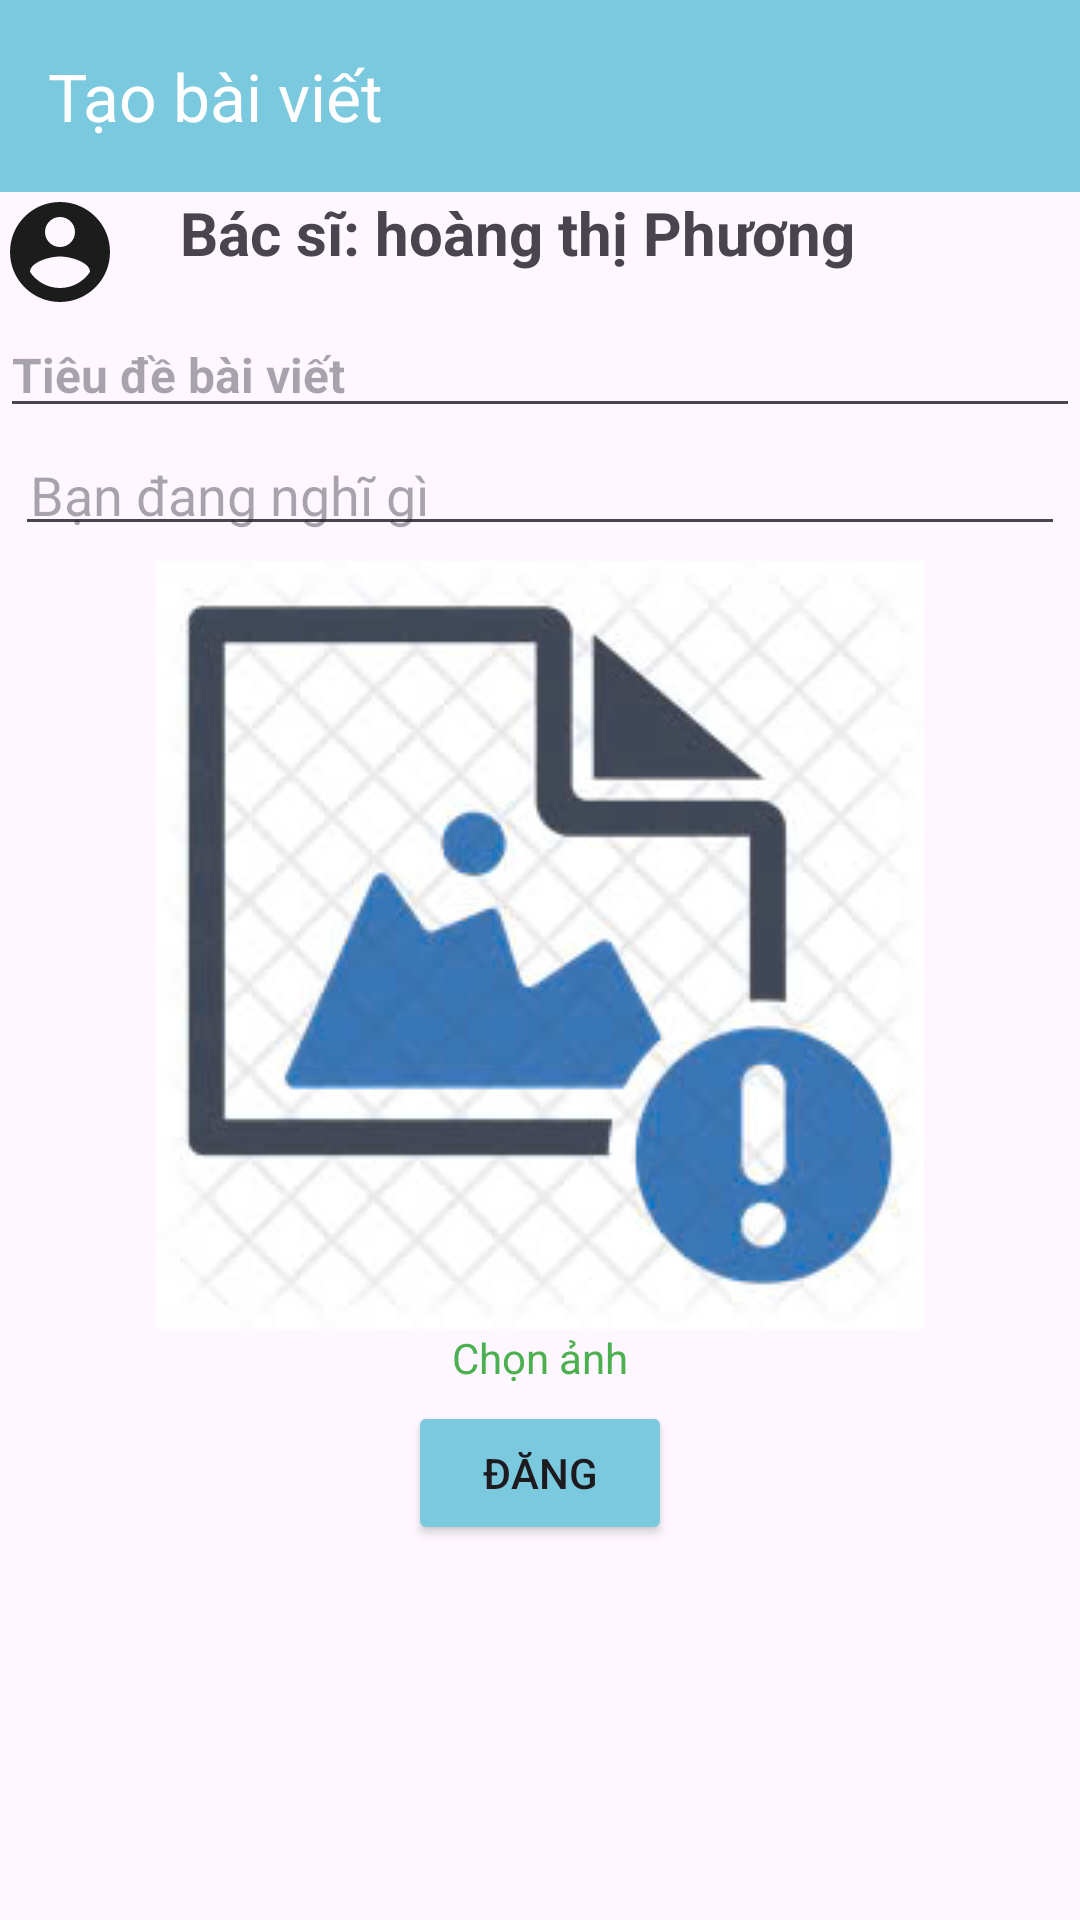

Write the Android layout XML for this screen, with the resource values it uses.
<!-- AndroidManifest.xml: application theme Theme.BookingCare263 -->
<!-- res/layout/activity_taobaiviet.xml -->
<?xml version="1.0" encoding="utf-8"?>
<LinearLayout xmlns:android="http://schemas.android.com/apk/res/android"
    xmlns:app="http://schemas.android.com/apk/res-auto"
    xmlns:tools="http://schemas.android.com/tools"
    android:id="@+id/main"
    android:layout_width="match_parent"
    android:layout_height="match_parent"
    android:orientation="vertical"
    tools:context=".ui.bacsiui.Taobaiviet">
    <androidx.appcompat.widget.Toolbar
        android:id="@+id/tbtaobaiviet"
        android:layout_width="match_parent"
        android:layout_height="wrap_content"
        android:background="#7BC9DE"
        app:title="Tạo bài viết"
        app:titleTextColor="@color/white"
        android:minHeight="?attr/actionBarSize"
        android:theme="?attr/actionBarTheme" />

    <LinearLayout
        android:layout_width="match_parent"
        android:layout_height="wrap_content"
        android:orientation="horizontal">


        <ImageView
            android:id="@+id/imgavatartbv"
            android:layout_width="40dp"
            android:layout_height="40dp"
            app:srcCompat="@drawable/baseline_account_circle_24" />

        <TextView
            android:id="@+id/txtnametbv"
            android:layout_width="match_parent"
            android:layout_height="match_parent"
            android:layout_weight="8"
            android:paddingLeft="20dp"
            android:text="Bác sĩ: hoàng thị Phương"
            android:textSize="20dp"
            android:textStyle="bold" />
    </LinearLayout>

    <EditText
        android:id="@+id/txttitletbv"
        android:layout_width="match_parent"
        android:layout_height="wrap_content"
        android:hint="Tiêu đề bài viết"
        android:textSize="16sp"
        android:textStyle="bold" />

    <EditText
        android:id="@+id/edtbaibnvttbv"
        android:layout_width="match_parent"
        android:layout_height="wrap_content"
        android:layout_margin="5dp"
        android:padding="5dp"
        android:textSize="18dp"
        android:inputType="textMultiLine"
        android:hint="Bạn đang nghĩ gì" />
    <androidx.core.widget.NestedScrollView
        android:layout_width="match_parent"
        android:layout_height="match_parent"
        android:fillViewport="true">

        <LinearLayout
            android:layout_width="match_parent"
            android:layout_height="match_parent"
            android:orientation="vertical">

           <LinearLayout
               android:layout_width="match_parent"
               android:layout_height="wrap_content"
               android:orientation="vertical">

               <ImageView
                   android:id="@+id/imganhbaiviet"
                   android:layout_width="match_parent"
                   android:layout_height="wrap_content"
                   android:layout_gravity="center"
                   app:srcCompat="@drawable/imagechose"
                />

               <TextView
                   android:layout_width="wrap_content"
                   android:layout_height="wrap_content"
                   android:layout_gravity="center"
                   android:text="Chọn ảnh"
                   android:textColor="#4CAF50"/>


           </LinearLayout>
            <Button
                android:id="@+id/btndangtai"
                android:layout_gravity="center"
                android:layout_width="wrap_content"
                android:layout_margin="5dp"
                android:backgroundTint="#7BC9DE"
                app:cornerRadius="0dp"
                android:layout_marginBottom="15dp"
                android:layout_height="wrap_content"
                android:text="Đăng" />

        </LinearLayout>
    </androidx.core.widget.NestedScrollView>


</LinearLayout>
<!-- resources referenced by this layout -->
<resources>
  <color name="white">#FFFFFFFF</color>
  <!-- drawable baseline_account_circle_24 (drawable) -->
  <vector xmlns:android="http://schemas.android.com/apk/res/android" android:alpha="0.89" android:height="24dp" android:tint="#000000" android:viewportHeight="24" android:viewportWidth="24" android:width="24dp">
        
      <path android:fillColor="@android:color/white" android:pathData="M12,2C6.48,2 2,6.48 2,12s4.48,10 10,10 10,-4.48 10,-10S17.52,2 12,2zM12,5c1.66,0 3,1.34 3,3s-1.34,3 -3,3 -3,-1.34 -3,-3 1.34,-3 3,-3zM12,19.2c-2.5,0 -4.71,-1.28 -6,-3.22 0.03,-1.99 4,-3.08 6,-3.08 1.99,0 5.97,1.09 6,3.08 -1.29,1.94 -3.5,3.22 -6,3.22z"/>
      
  </vector>
  <!-- drawable imagechose: jpg bitmap (drawable, 16975 bytes) -->
  <style name="Theme.BookingCare263" parent="Base.Theme.BookingCare263" />
  <style name="Base.Theme.BookingCare263" parent="Theme.Material3.Light.NoActionBar">
          
          
      </style>
</resources>
